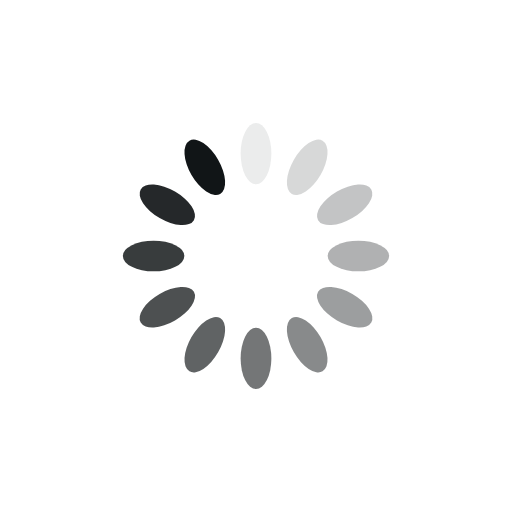
t = 0.00 s
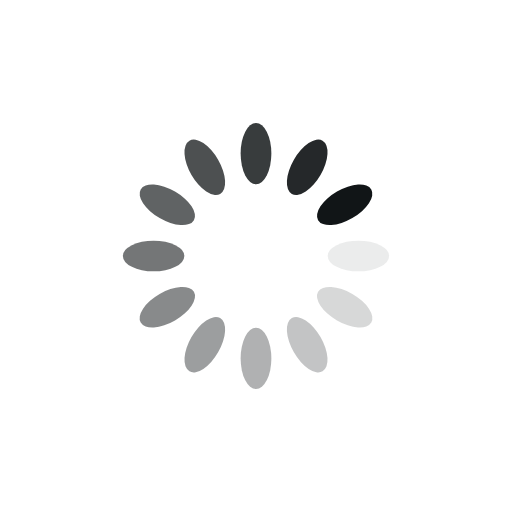
t = 0.25 s
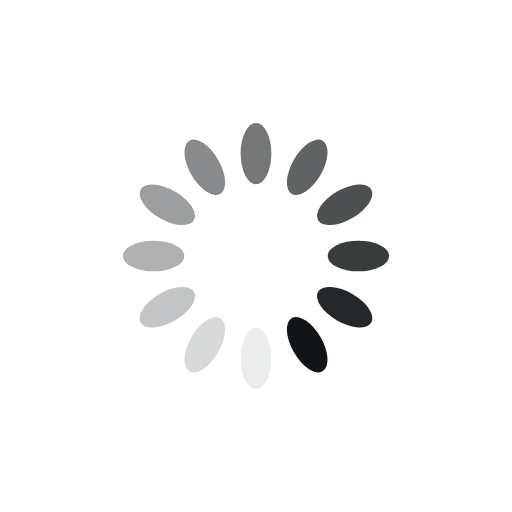
t = 0.50 s
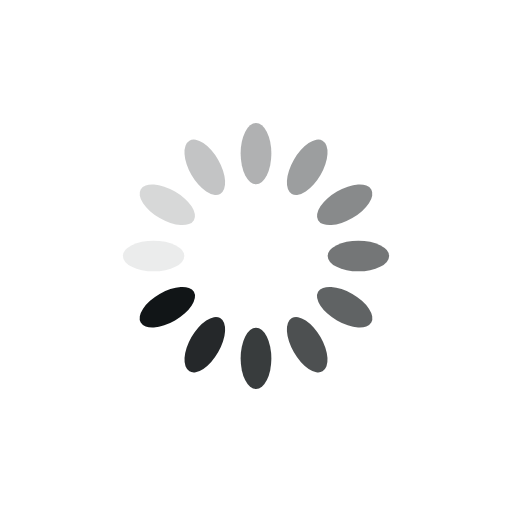
t = 0.75 s

The animated SVG that drew these frames (rendered in a browser with its animation timeline set to each time). Animation: 12 SMIL elements (animate=12); one cycle of 1.00 s, repeats indefinitely.

<?xml version="1.0" encoding="utf-8"?>
<svg xmlns="http://www.w3.org/2000/svg" xmlns:xlink="http://www.w3.org/1999/xlink" style="margin: auto; background: rgba(255, 255, 255, 0) none repeat scroll 0% 0%; display: block; shape-rendering: auto;" width="200px" height="200px" viewBox="0 0 100 100" preserveAspectRatio="xMidYMid">
<g transform="rotate(0 50 50)">
  <rect x="47" y="24" rx="3" ry="6" width="6" height="12" fill="#111517">
    <animate attributeName="opacity" values="1;0" keyTimes="0;1" dur="1s" begin="-0.9166666666666666s" repeatCount="indefinite"></animate>
  </rect>
</g><g transform="rotate(30 50 50)">
  <rect x="47" y="24" rx="3" ry="6" width="6" height="12" fill="#111517">
    <animate attributeName="opacity" values="1;0" keyTimes="0;1" dur="1s" begin="-0.8333333333333334s" repeatCount="indefinite"></animate>
  </rect>
</g><g transform="rotate(60 50 50)">
  <rect x="47" y="24" rx="3" ry="6" width="6" height="12" fill="#111517">
    <animate attributeName="opacity" values="1;0" keyTimes="0;1" dur="1s" begin="-0.75s" repeatCount="indefinite"></animate>
  </rect>
</g><g transform="rotate(90 50 50)">
  <rect x="47" y="24" rx="3" ry="6" width="6" height="12" fill="#111517">
    <animate attributeName="opacity" values="1;0" keyTimes="0;1" dur="1s" begin="-0.6666666666666666s" repeatCount="indefinite"></animate>
  </rect>
</g><g transform="rotate(120 50 50)">
  <rect x="47" y="24" rx="3" ry="6" width="6" height="12" fill="#111517">
    <animate attributeName="opacity" values="1;0" keyTimes="0;1" dur="1s" begin="-0.5833333333333334s" repeatCount="indefinite"></animate>
  </rect>
</g><g transform="rotate(150 50 50)">
  <rect x="47" y="24" rx="3" ry="6" width="6" height="12" fill="#111517">
    <animate attributeName="opacity" values="1;0" keyTimes="0;1" dur="1s" begin="-0.5s" repeatCount="indefinite"></animate>
  </rect>
</g><g transform="rotate(180 50 50)">
  <rect x="47" y="24" rx="3" ry="6" width="6" height="12" fill="#111517">
    <animate attributeName="opacity" values="1;0" keyTimes="0;1" dur="1s" begin="-0.4166666666666667s" repeatCount="indefinite"></animate>
  </rect>
</g><g transform="rotate(210 50 50)">
  <rect x="47" y="24" rx="3" ry="6" width="6" height="12" fill="#111517">
    <animate attributeName="opacity" values="1;0" keyTimes="0;1" dur="1s" begin="-0.3333333333333333s" repeatCount="indefinite"></animate>
  </rect>
</g><g transform="rotate(240 50 50)">
  <rect x="47" y="24" rx="3" ry="6" width="6" height="12" fill="#111517">
    <animate attributeName="opacity" values="1;0" keyTimes="0;1" dur="1s" begin="-0.25s" repeatCount="indefinite"></animate>
  </rect>
</g><g transform="rotate(270 50 50)">
  <rect x="47" y="24" rx="3" ry="6" width="6" height="12" fill="#111517">
    <animate attributeName="opacity" values="1;0" keyTimes="0;1" dur="1s" begin="-0.16666666666666666s" repeatCount="indefinite"></animate>
  </rect>
</g><g transform="rotate(300 50 50)">
  <rect x="47" y="24" rx="3" ry="6" width="6" height="12" fill="#111517">
    <animate attributeName="opacity" values="1;0" keyTimes="0;1" dur="1s" begin="-0.08333333333333333s" repeatCount="indefinite"></animate>
  </rect>
</g><g transform="rotate(330 50 50)">
  <rect x="47" y="24" rx="3" ry="6" width="6" height="12" fill="#111517">
    <animate attributeName="opacity" values="1;0" keyTimes="0;1" dur="1s" begin="0s" repeatCount="indefinite"></animate>
  </rect>
</g>
<!-- [ldio] generated by https://loading.io/ --></svg>